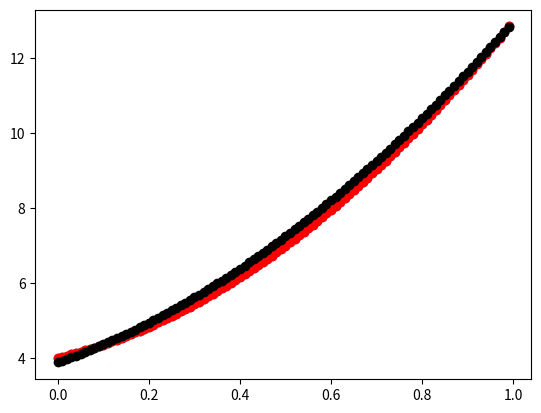

Here is the Python script that generated this plot:
import matplotlib.pyplot as pyplot
import math

X = [0.01 * i for i in range(100)]
Y = [ 6*x**2+3*x + 4 for x in X]
#Y = [math.exp(x**2) +math.sin(x)+ 3*x + 4 for x in X]


print(X)
print(Y)
pyplot.scatter(X, Y)
pyplot.show()

# X = [0.0, 0.01, 0.02, 0.03, 0.04, 0.05, 0.06, 0.07, 0.08, 0.09, 0.1, 0.11, 0.12, 0.13, 0.14, 0.15, 0.16, 0.17, 0.18, 0.19, 0.2, 0.21, 0.22, 0.23, 0.24, 0.25, 0.26, 0.27, 0.28, 0.29, 0.3, 0.31, 0.32, 0.33, 0.34, 0.35000000000000003, 0.36, 0.37, 0.38, 0.39, 0.4, 0.41000000000000003, 0.42, 0.43, 0.44, 0.45, 0.46, 0.47000000000000003, 0.48, 0.49, 0.5, 0.51, 0.52, 0.53, 0.54, 0.55, 0.56, 0.5700000000000001, 0.58, 0.59, 0.6, 0.61, 0.62, 0.63, 0.64, 0.65, 0.66, 0.67, 0.68, 0.6900000000000001, 0.7000000000000001, 0.71, 0.72, 0.73, 0.74, 0.75, 0.76, 0.77, 0.78, 0.79, 0.8, 0.81, 0.8200000000000001, 0.8300000000000001, 0.84, 0.85, 0.86, 0.87, 0.88, 0.89, 0.9, 0.91, 0.92, 0.93, 0.9400000000000001, 0.9500000000000001, 0.96, 0.97, 0.98, 0.99]
# Y = [4.0, 4.0302, 4.0608, 4.0918, 4.1232, 4.155, 4.1872, 4.2198, 4.2528, 4.2862, 4.32, 4.3542, 4.3888, 4.4238, 4.4592, 4.495, 4.5312, 4.5678, 4.6048, 4.6422, 4.68, 4.7181999999999995, 4.7568, 4.7958, 4.8352, 4.875, 4.9152000000000005, 4.9558, 4.9968, 5.0382, 5.08, 5.122199999999999, 5.1648, 5.2078, 5.2512, 5.295, 5.3392, 5.3838, 5.4288, 5.4742, 5.5200000000000005, 5.5662, 5.6128, 5.6598, 5.7072, 5.755, 5.8032, 5.851800000000001, 5.9008, 5.9502, 6.0, 6.0502, 6.1008, 6.1518, 6.203200000000001, 6.255000000000001, 6.3072, 6.3598, 6.4128, 6.4662, 6.52, 6.5742, 6.6288, 6.6838, 6.7392, 6.795, 6.8512, 6.9078, 6.9648, 7.022200000000001, 7.08, 7.138199999999999, 7.1968, 7.2558, 7.3152, 7.375, 7.4352, 7.4958, 7.5568, 7.6182, 7.680000000000001, 7.7422, 7.8048, 7.867800000000001, 7.9312, 7.994999999999999, 8.0592, 8.1238, 8.1888, 8.2542, 8.32, 8.3862, 8.4528, 8.5198, 8.587200000000001, 8.655000000000001, 8.7232, 8.7918, 8.8608, 8.9302]

#[0.0, 0.01, 0.02, 0.03, 0.04, 0.05, 0.06, 0.07, 0.08, 0.09, 0.1, 0.11, 0.12, 0.13, 0.14, 0.15, 0.16, 0.17, 0.18, 0.19, 0.2, 0.21, 0.22, 0.23, 0.24, 0.25, 0.26, 0.27, 0.28, 0.29, 0.3, 0.31, 0.32, 0.33, 0.34, 0.35000000000000003, 0.36, 0.37, 0.38, 0.39, 0.4, 0.41000000000000003, 0.42, 0.43, 0.44, 0.45, 0.46, 0.47000000000000003, 0.48, 0.49, 0.5, 0.51, 0.52, 0.53, 0.54, 0.55, 0.56, 0.5700000000000001, 0.58, 0.59, 0.6, 0.61, 0.62, 0.63, 0.64, 0.65, 0.66, 0.67, 0.68, 0.6900000000000001, 0.7000000000000001, 0.71, 0.72, 0.73, 0.74, 0.75, 0.76, 0.77, 0.78, 0.79, 0.8, 0.81, 0.8200000000000001, 0.8300000000000001, 0.84, 0.85, 0.86, 0.87, 0.88, 0.89, 0.9, 0.91, 0.92, 0.93, 0.9400000000000001, 0.9500000000000001, 0.96, 0.97, 0.98, 0.99, 1.0, 1.01, 1.02, 1.03, 1.04, 1.05, 1.06, 1.07, 1.08, 1.09, 1.1, 1.11, 1.12, 1.1300000000000001, 1.1400000000000001, 1.1500000000000001, 1.16, 1.17, 1.18, 1.19, 1.2, 1.21, 1.22, 1.23, 1.24, 1.25, 1.26, 1.27, 1.28, 1.29, 1.3, 1.31, 1.32, 1.33, 1.34, 1.35, 1.36, 1.37, 1.3800000000000001, 1.3900000000000001, 1.4000000000000001, 1.41, 1.42, 1.43, 1.44, 1.45, 1.46, 1.47, 1.48, 1.49, 1.5, 1.51, 1.52, 1.53, 1.54, 1.55, 1.56, 1.57, 1.58, 1.59, 1.6, 1.61, 1.62, 1.6300000000000001, 1.6400000000000001, 1.6500000000000001, 1.6600000000000001, 1.67, 1.68, 1.69, 1.7, 1.71, 1.72, 1.73, 1.74, 1.75, 1.76, 1.77, 1.78, 1.79, 1.8, 1.81, 1.82, 1.83, 1.84, 1.85, 1.86, 1.87, 1.8800000000000001, 1.8900000000000001, 1.9000000000000001, 1.9100000000000001, 1.92, 1.93, 1.94, 1.95, 1.96, 1.97, 1.98, 1.99]
#[4.0, 4.030002, 4.060016, 4.090054, 4.120128, 4.15025, 4.180432, 4.210686, 4.241024, 4.271458, 4.302, 4.332662, 4.363456, 4.394394, 4.425488, 4.4567499999999995, 4.488192, 4.519826, 4.551664, 4.583718, 4.616, 4.648522, 4.681296, 4.714334, 4.747648, 4.78125, 4.815152, 4.849366, 4.883904, 4.918778, 4.954, 4.989582, 5.025536, 5.0618739999999995, 5.0986080000000005, 5.13575, 5.173312, 5.2113059999999995, 5.249744, 5.288638, 5.328, 5.367842, 5.408176, 5.449014, 5.490368, 5.53225, 5.574672, 5.617646000000001, 5.661184, 5.705298, 5.75, 5.7953019999999995, 5.841216, 5.887754, 5.934928, 5.98275, 6.031232, 6.080386000000001, 6.130224, 6.180758, 6.231999999999999, 6.283962, 6.336656, 6.390094, 6.444288, 6.49925, 6.554992, 6.6115260000000005, 6.668864, 6.727018000000001, 6.7860000000000005, 6.845822, 6.906496000000001, 6.968033999999999, 7.030448, 7.09375, 7.157952, 7.223066, 7.289104, 7.356078, 7.424, 7.492882, 7.562736, 7.633574, 7.705408, 7.77825, 7.852112, 7.9270059999999996, 8.002944, 8.079938, 8.158000000000001, 8.237142, 8.317376, 8.398714, 8.481168, 8.56475, 8.649472, 8.735346, 8.822384, 8.910598, 9.0, 9.090602, 9.182416, 9.275454, 9.369728, 9.465250000000001, 9.562032, 9.660086, 9.759424000000001, 9.860058, 9.962000000000002, 10.065262, 10.169856000000001, 10.275794000000001, 10.383088, 10.491750000000001, 10.601792, 10.713225999999999, 10.826063999999999, 10.940318, 11.056, 11.173122, 11.291696, 11.411734, 11.533248, 11.65625, 11.780752, 11.906766000000001, 12.034304, 12.163378000000002, 12.294, 12.426182, 12.559936, 12.695274000000001, 12.832208000000001, 12.970750000000002, 13.110912, 13.252706000000002, 13.396144000000003, 13.541238000000002, 13.688000000000002, 13.836441999999998, 13.986576, 14.138414, 14.291968, 14.44725, 14.604271999999998, 14.763046, 14.923583999999998, 15.085898, 15.25, 15.415901999999999, 15.583616000000001, 15.753154, 15.924528, 16.09775, 16.272832, 16.449786, 16.628624000000002, 16.809358000000003, 16.992000000000004, 17.176562000000004, 17.363056, 17.551494, 17.741888000000003, 17.934250000000002, 18.128592000000005, 18.324925999999998, 18.523263999999998, 18.723618000000002, 18.926, 19.130422, 19.336896, 19.545434, 19.756048, 19.96875, 20.183552, 20.400466, 20.619504, 20.840678, 21.064, 21.289482, 21.517136, 21.746974, 21.979008, 22.213250000000002, 22.449712, 22.688406000000004, 22.929344, 23.172538000000003, 23.418000000000003, 23.665742, 23.915775999999997, 24.168114, 24.422767999999998, 24.67975, 24.939072, 25.200746, 25.464784, 25.731198]


def init_func(x):
    y = w1 * x ** 2 + w2 * x + w3
    return y

##损失函数
def loss(y_pred, y_true,len):
    return (y_pred - y_true)**2



# 权重随机初始化
w1, w2, w3 = 1, -1, 1

# 学习率
lr = 0.1
batch_size = 20

for epoch in range(10000):
    epoch_loss = 0
    count = 0
    grad_w1 = 0
    grad_w2 = 0
    grad_w3 = 0
    for x, y_true in zip(X, Y):
        #预测值
        y_pred = init_func(x)
        #计算损失
        epoch_loss += loss(y_pred, y_true, len(X))
        #梯度计算,分别对w1，w2，w3进行求导，求导函数是（w1 * x**2 + w2 * x + w3-y_true）**2
        grad_w1 = 2 * (y_pred - y_true) * x ** 2
        grad_w2 = 2 * (y_pred - y_true) * x
        grad_w3 = 2 * (y_pred - y_true)

        w1 = w1 - lr * grad_w1
        w2 = w2 - lr * grad_w2
        w3 = w3 - lr * grad_w3

        # count += 1
        # if count == batch_size:
        #     w1 = w1 - lr * grad_w1/batch_size
        #     w2 = w2 - lr * grad_w2/batch_size
        #     w3 = w3 - lr * grad_w3/batch_size
        #     count = 0
        #     grad_w1 = 0
        #     grad_w2 = 0
        #     grad_w3 = 0

    epoch_loss /= len(X)
    print(f"当前权重:w1:{w1} w2:{w2} w3:{w3}")
    print("第%d轮， loss %f" %(epoch, epoch_loss))
    if epoch_loss < 0.001:
        break

print(f"训练后权重:w1:{w1} w2:{w2} w3:{w3}")


Y1 = [init_func(i) for i in X]

pyplot.scatter(X, Y, color="red")
pyplot.scatter(X, Y1,color ="black")
pyplot.show()
